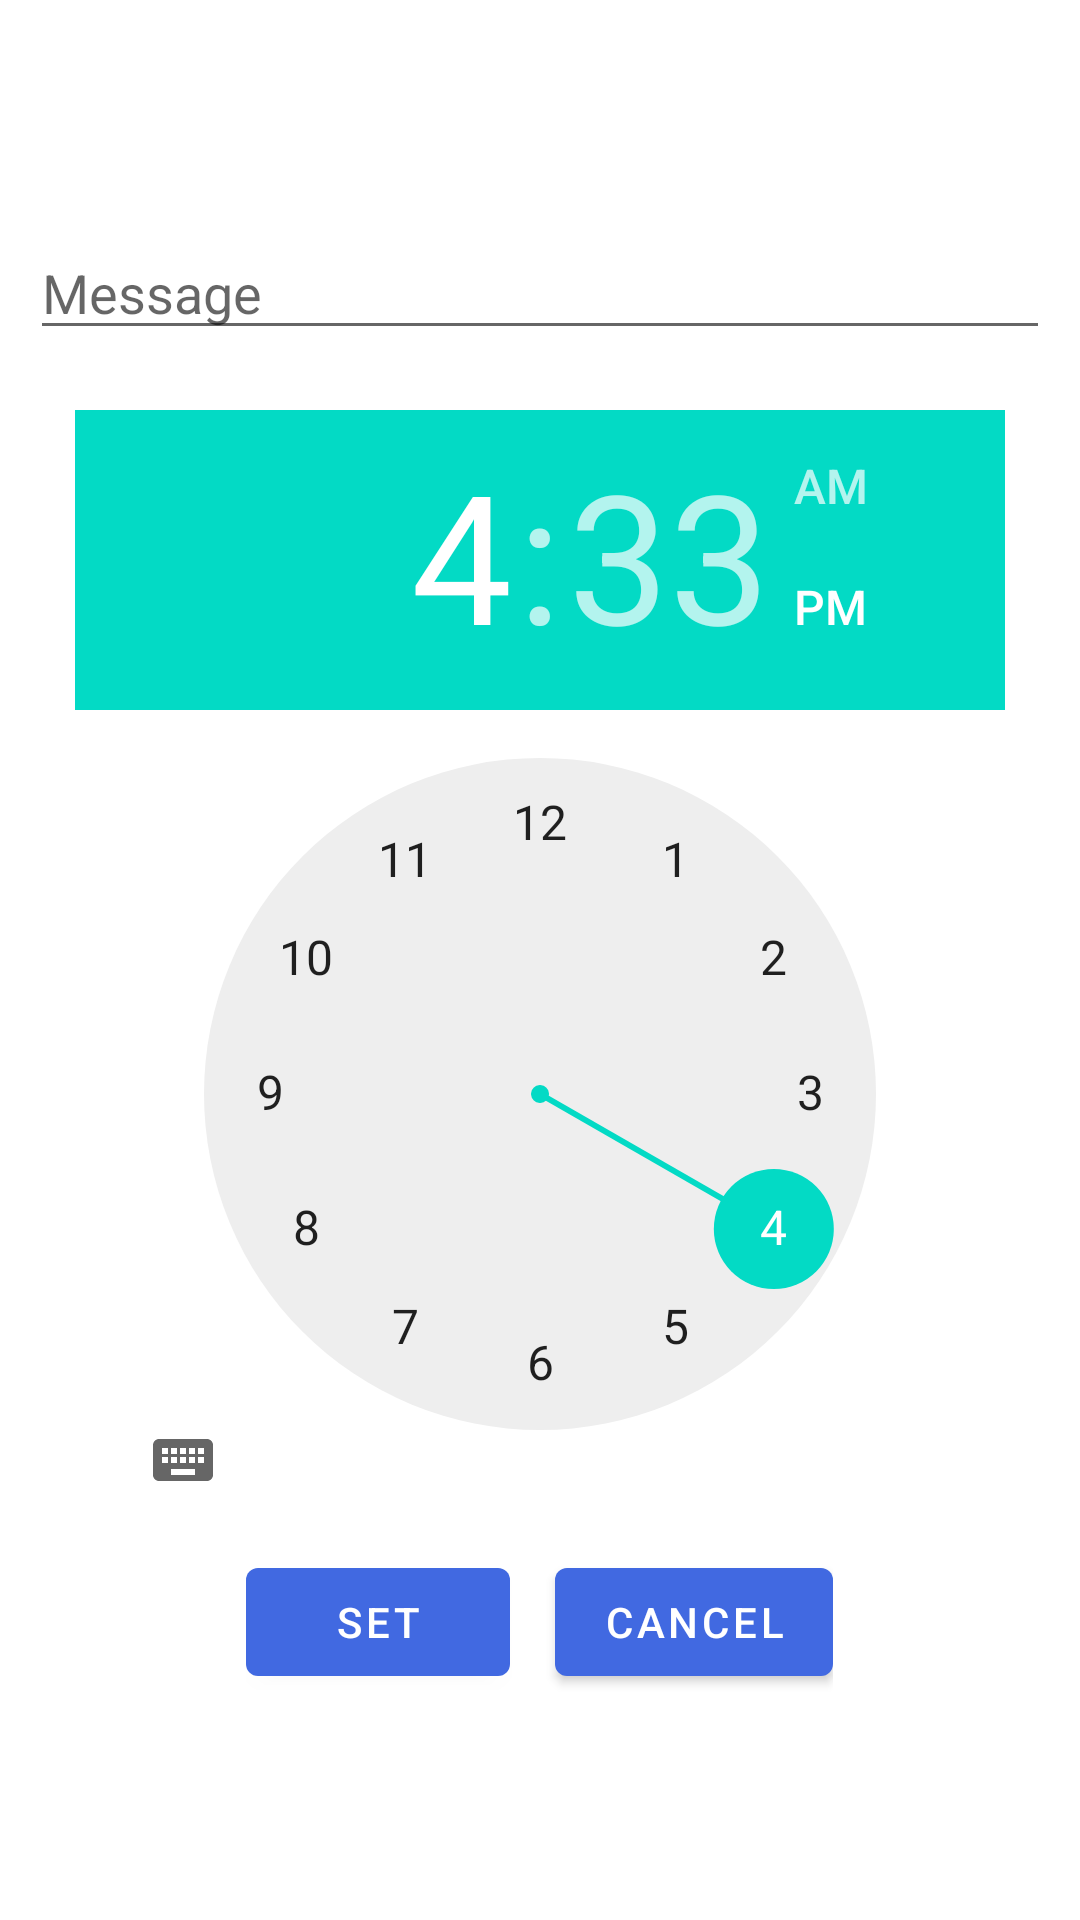

This screen was rendered from an Android layout file. Write that file and the resources it references.
<!-- AndroidManifest.xml: application theme Theme.ReduceScreenTime -->
<!-- res/layout/notification_reminder.xml -->
<?xml version="1.0" encoding="utf-8"?>
<LinearLayout xmlns:android="http://schemas.android.com/apk/res/android"
    xmlns:app="http://schemas.android.com/apk/res-auto"
    xmlns:tools="http://schemas.android.com/tools"
    android:layout_width="match_parent"
    android:layout_height="match_parent"
    tools:context=".MainActivity"
    android:orientation="vertical"
    android:gravity="center"
    android:padding="10dp">

    <EditText
        android:id="@+id/editText"
        android:layout_width="match_parent"
        android:layout_height="wrap_content"
        android:hint="Message"/>

    <TimePicker
        android:id="@+id/timePicker"
        android:layout_width="310dp"
        android:layout_height="360dp"
        android:layout_marginTop="20dp"/>

    <LinearLayout
        android:layout_width="wrap_content"
        android:layout_height="wrap_content"
        android:layout_marginTop="20dp">
        <Button
            android:id="@+id/setBtn"
            android:layout_width="wrap_content"
            android:layout_height="wrap_content"
            android:layout_marginRight="15dp"
            android:text="SET"/>
        <Button
            android:id="@+id/cancelBtn"
            android:layout_width="wrap_content"
            android:layout_height="wrap_content"
            android:text="CANCEL"/>
    </LinearLayout>

</LinearLayout>
<!-- resources referenced by this layout -->
<resources>
  <style name="Theme.ReduceScreenTime" parent="Theme.MaterialComponents.DayNight.DarkActionBar">
          
          <item name="colorPrimary">@color/purple_500</item>
          <item name="colorPrimaryVariant">@color/purple_700</item>
          <item name="colorOnPrimary">@color/white</item>
          
          <item name="colorSecondary">@color/teal_200</item>
          <item name="colorSecondaryVariant">@color/teal_700</item>
  
          <item name="colorOnSecondary">@color/black</item>
          
          <item name="android:statusBarColor" tools:targetApi="l">?attr/colorPrimaryVariant</item>
          
      </style>
  <color name="purple_500">#4169E1</color>
  <color name="purple_700">#000000</color>
  <color name="white">#FFFFFFFF</color>
  <color name="teal_200">#FF03DAC5</color>
  <color name="teal_700">#FF018786</color>
  <color name="black">#888888</color>
</resources>
